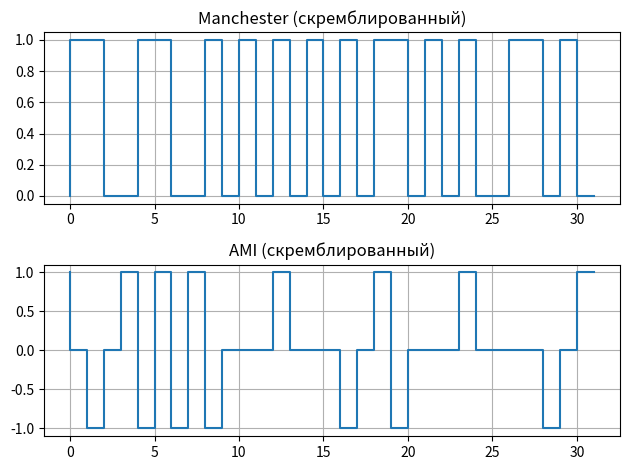

Write Python code to recreate this figure.
# МУИВ. Обучающийся - Петроградский Вячеслав Максимович.
# Задание №3 по предмету "Безопасность операционных систем".
# Преподаватель (проверяющий) - Черемных Виктор Викторович.

import matplotlib.pyplot as plt

# Блок 1: "Исходные данные"

# Исходная строка в бинарном (двоичном) виде взятая из решенной задачи №1 по заданному исходному
# тексту, коим является мое ФИО (Петроградский Вячеслав Максимович)
bin_str = '11001111 11100101 11110010 11110000 11101110 11100011 11110000 11100000 11100100 11110001 11101010 11101000 11101001 00100000 11000010 11111111 11110111 11100101 11110001 11101011 11100000 11100010 00100000 11001100 11100000 11101010 11110001 11101000 11101100 11101110 11100010 11101000 11110111'
print ('Исходное сообщение (Петроградский Вячеслав Максимович) в битовом потоке:', bin_str)

# Необходимо исключить пробелы в строке bin_str (можно было пропустить данный шаг и вписать
# бинарный код без пробелов, т.к. они нужны только лишь для удобства чтение, но поскольку
# задачи разделены на отдельные решения, я считаю нужным сделать именно так).
bitstream = bin_str.replace(' ', '').replace('\n', '')
print ('\nОбщая длина потока исходного сообщения (без пробелов):', len(bitstream), 'бит')


# Блок 2: "Функция скремблирование данных"
       
def scramble(bitstream):
    # регистр длиной 7
    B = [1, 0, 1, 1, 0, 1, 0]

    output = []

    for i in range(len(bitstream)):
        Ai = int(bitstream[i])

        # Bi = Ai ^ B[i-5] ^ B[i-7]
        feedback = B[-5] ^ B[-7] # возвращаемый сигнал из выхода регистра обратно на вход через XOR (^)
        Bi = Ai ^ feedback

        output.append(str(Bi))

        # сдвиг регистра
        B.pop(0)
        B.append(Bi)

    return ''.join(output)

scrambled = scramble(bitstream)

print("\nСкремблированный:")
print(scrambled)

# Блок 3: "Перевод в двоичную (bin) и шестнадцатеричную (hex) системы"

hex_scrambled = hex(int(scrambled, 2))[2:].upper()

print("\nСкремблирование исходного сообщения в двоичном коде:")
print(' '.join([scrambled[i:i+4] for i in range(0, len(scrambled), 4)]))

print("\nСкремблирование исходного сообщения шестнадцатеричном коде:", hex_scrambled)


# Блок 4: "Физическое кодирование по методам Manchester и AMI"

# Manchester
manchester = []
for bit in scrambled:
    if bit == '1':
        manchester.extend([0, 1])
    else:
        manchester.extend([1, 0])

# AMI
ami = []
level = 1
for bit in scrambled:
    if bit == '1':
        ami.append(level)
        level *= -1
    else:
        ami.append(0)



# Блок 5: "Функция подсчета переходов (из задания №2)"

def count_transitions(signal):
    transitions = 0
    for i in range(1, len(signal)):
        if signal[i] != signal[i - 1]:
            transitions += 1
    return transitions


# Блок 6: "Функция анализа способов кодирования (из задания №2)"

Rb = 1e9  # Скорость передачи по условию задачи - 1 Гбит/с

def analyze_signal(signal, name):
    transitions = count_transitions(signal)

    duration = len(signal) / Rb
    freq_avg = transitions / duration if duration != 0 else 0

    f_low = 0
    f_high = transitions * Rb / len(signal)
    bandwidth = f_high - f_low

    print(f'\n{name}:')
    print(f'Переходов: {transitions}')
    print(f'Нижняя граница частоты: {f_low:.2e} Гц')
    print(f'Верхняя граница частоты: {f_high:.2e} Гц')
    print(f'Средняя частота: {freq_avg:.2e} Гц')
    print(f'Полоса пропускания: {bandwidth:.2e} Гц')

print("\nАНализ исходного скремблированного сообщения по методам Manchester и AMI:")

analyze_signal(manchester, "Manchester (скремблированный)")
analyze_signal(ami, "AMI (скремблированный)")

# Блок 7: "Построение графиков"

N = 32 # Ограничим кодирование для первых 4 байт (32 бита) согласно условию задания №2 

plt.figure()

plt.subplot(2, 1, 1)
plt.step(range(N), manchester[:N])
plt.title('Manchester (скремблированный)')
plt.grid()

plt.subplot(2, 1, 2)
plt.step(range(N), ami[:N])
plt.title('AMI (скремблированный)')
plt.grid()

plt.tight_layout()
plt.show()
